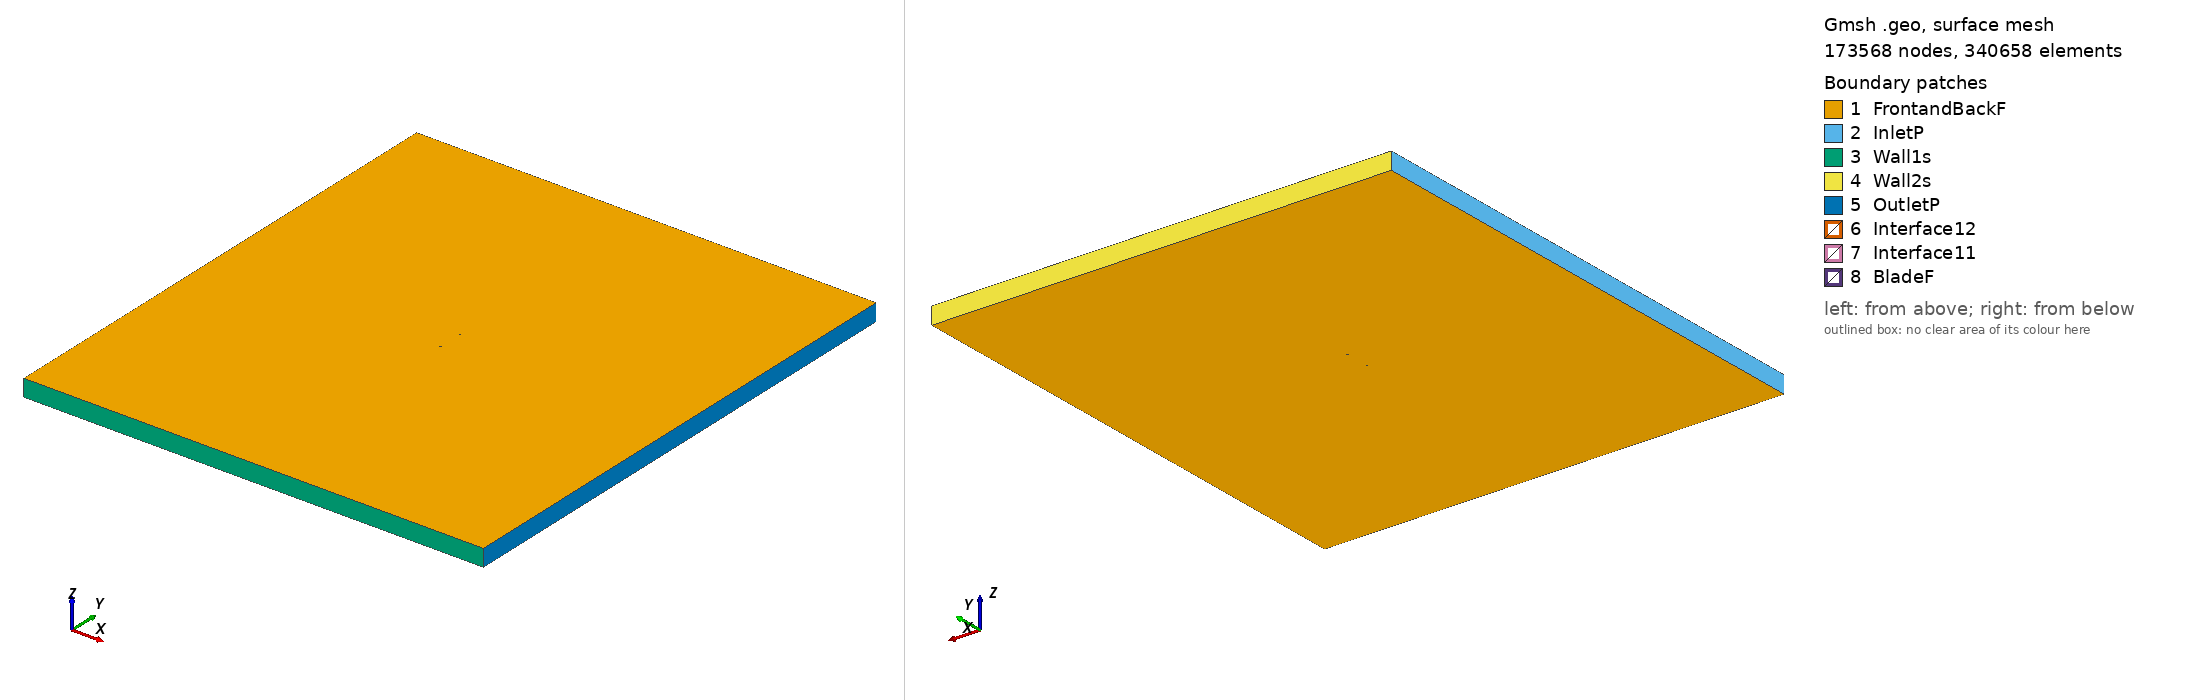

Gmsh geometry script, surface-meshed: 173568 nodes, 340658 surface elements. Boundary patches (legend numbers): 1 FrontandBackF, 2 InletP, 3 Wall1s, 4 Wall2s, 5 OutletP, 6 Interface12, 7 Interface11, 8 BladeF. Left view from above one corner, right view from below the opposite corner. Legend entries are the model's physical surfaces. The drawing asked Gmsh for element sizes between 1% and 20% of the model's largest extent; the script's own settings can give other sizes.

=== goe515_tsr2_0.76816_aoa_-2.276.geo (drawn) ===
SetFactory("OpenCASCADE");

Point(1) = {0.074895, 0.743626, 0, 1.0};
Point(2) = {0.073624, 0.743800, 0, 1.0};
Point(3) = {0.065748, 0.744853, 0, 1.0};
Point(4) = {0.050004, 0.746726, 0, 1.0};
Point(5) = {0.034270, 0.748365, 0, 1.0};
Point(6) = {0.018558, 0.749456, 0, 1.0};
Point(7) = {0.002868, 0.750000, 0, 1.0};
Point(8) = {-0.012795, 0.749840, 0, 1.0};
Point(9) = {-0.028432, 0.749054, 0, 1.0};
Point(10) = {-0.044036, 0.747407, 0, 1.0};
Point(11) = {-0.051816, 0.746037, 0, 1.0};
Point(12) = {-0.059583, 0.744353, 0, 1.0};
Point(13) = {-0.063459, 0.743315, 0, 1.0};
Point(14) = {-0.067323, 0.741964, 0, 1.0};
Point(15) = {-0.071171, 0.740224, 0, 1.0};
Point(16) = {-0.073081, 0.739001, 0, 1.0};
Point(17) = {-0.074941, 0.736527, 0, 1.0};
Point(18) = {-0.072903, 0.734543, 0, 1.0};
Point(19) = {-0.070919, 0.733888, 0, 1.0};
Point(20) = {-0.066977, 0.733282, 0, 1.0};
Point(21) = {-0.063055, 0.733146, 0, 1.0};
Point(22) = {-0.059145, 0.733324, 0, 1.0};
Point(23) = {-0.051331, 0.733833, 0, 1.0};
Point(24) = {-0.043523, 0.734501, 0, 1.0};
Point(25) = {-0.027907, 0.735834, 0, 1.0};
Point(26) = {-0.012282, 0.736933, 0, 1.0};
Point(27) = {0.003346, 0.737954, 0, 1.0};
Point(28) = {0.018984, 0.738740, 0, 1.0};
Point(29) = {0.034618, 0.739604, 0, 1.0};
Point(30) = {0.050256, 0.740390, 0, 1.0};
Point(31) = {0.065884, 0.741411, 0, 1.0};
Point(32) = {0.073695, 0.741999, 0, 1.0};
Point(33) = {0.074956, 0.742101, 0, 1.0};
Point(34) = {-0.074895, -0.743626, 0, 1.0};
Point(35) = {-0.073624, -0.743800, 0, 1.0};
Point(36) = {-0.065748, -0.744853, 0, 1.0};
Point(37) = {-0.050004, -0.746726, 0, 1.0};
Point(38) = {-0.034270, -0.748365, 0, 1.0};
Point(39) = {-0.018558, -0.749456, 0, 1.0};
Point(40) = {-0.002868, -0.750000, 0, 1.0};
Point(41) = {0.012795, -0.749840, 0, 1.0};
Point(42) = {0.028432, -0.749054, 0, 1.0};
Point(43) = {0.044036, -0.747407, 0, 1.0};
Point(44) = {0.051816, -0.746037, 0, 1.0};
Point(45) = {0.059583, -0.744353, 0, 1.0};
Point(46) = {0.063459, -0.743315, 0, 1.0};
Point(47) = {0.067323, -0.741964, 0, 1.0};
Point(48) = {0.071171, -0.740224, 0, 1.0};
Point(49) = {0.073081, -0.739001, 0, 1.0};
Point(50) = {0.074941, -0.736527, 0, 1.0};
Point(51) = {0.072903, -0.734543, 0, 1.0};
Point(52) = {0.070919, -0.733888, 0, 1.0};
Point(53) = {0.066977, -0.733282, 0, 1.0};
Point(54) = {0.063055, -0.733146, 0, 1.0};
Point(55) = {0.059145, -0.733324, 0, 1.0};
Point(56) = {0.051331, -0.733833, 0, 1.0};
Point(57) = {0.043523, -0.734501, 0, 1.0};
Point(58) = {0.027907, -0.735834, 0, 1.0};
Point(59) = {0.012282, -0.736933, 0, 1.0};
Point(60) = {-0.003346, -0.737954, 0, 1.0};
Point(61) = {-0.018984, -0.738740, 0, 1.0};
Point(62) = {-0.034618, -0.739604, 0, 1.0};
Point(63) = {-0.050256, -0.740390, 0, 1.0};
Point(64) = {-0.065884, -0.741411, 0, 1.0};
Point(65) = {-0.073695, -0.741999, 0, 1.0};
Point(66) = {-0.074956, -0.742101, 0, 1.0};

// Lines: first blade (splines 1-4)
Spline(1) = {1:33};
Spline(2) = {33,1};

// Lines: second blade (splines 5-8)
Spline(3) = {34:66};
Spline(4) = {66,34};

// Outer domain (points 20001-4 and lines)
Point(67) = {-13.50000000, -15.00000000, 0, 1.0};
Point(68) = {-13.50000000, 15.00000000, 0, 1.0};
Point(69) = {13.50000000, 15.00000000, 0, 1.0};
Point(70) = {13.50000000, -15.00000000, 0, 1.0};
Line(11) = {67, 68};
Line(12) = {68, 69};
Line(13) = {69, 70};
Line(14) = {67, 70};

// Interface (between moving and stationary domain) (circles)
Circle(9) = {0, 0, 0, 0.80000000, 0, 2*Pi};
Circle(10) = {0, 0, 0, 0.80000000, 0, 2*Pi};

// Loops collect Lines/Splines/etc (blade1, blade2, domain, first circle)
Line Loop(1) = {1:2};
Line Loop(2) = {3:4};
Line Loop(3) = {11,12,13,-14};
Line Loop(4) = {9};

// BooleanDifference cuts out the circle/interface from the domain
Plane Surface(1) = {3};
Plane Surface(2) = {4};
BooleanDifference{ Surface{1}; Delete;}{ Surface{2}; Delete;}

// This one cuts out the blades from the inner circle/interface
Line Loop(6) = {10};
Plane Surface(5) = {6};
Plane Surface(6) = {1};
Plane Surface(7) = {2};
BooleanDifference{ Surface{5}; Delete;}{ Surface{6,7}; Delete;}

// extrude to 3rd dimension
Extrude {0, 0, 1} {Surface{1}; Surface{5}; Layers{1}; Recombine;}

// Physical Surfaces are the named boundaries (patches)
Physical Surface("Interface11") = {12};
Physical Surface("Interface12") = {10};

// sides of domain
Physical Surface("InletP") = {6};
Physical Surface("OutletP") = {9};

// top and bottom of domain
Physical Surface("Wall1s") = {7};
Physical Surface("Wall2s") = {8};

// Check FrontandBackF by ensuring there is nothing in the 3rd dimension
Physical Surface("FrontandBackF") = {1,11,5,17};
Physical Surface("BladeF") = {13:16};
Physical Volume("Turbine") = {2};
Physical Volume("Farfield") = {1};

// settings for airfoil boundary layer
Field[1] = BoundaryLayer;
Field[1].EdgesList = {1:4};
Field[1].hwall_n = 1e-3;
Field[1].thickness = 1.5e-2;
Field[1].ratio = 1.05;
Field[1].Quads = 1;
BoundaryLayer Field = 1;

// control points for mesh (blade and interface)
// floor((arc length / 1.5mm)/ 2) -> Transfinite Line
Transfinite Line {1,3} = 101 Using Progression 1;
Transfinite Line {2,4} = 2 Using Progression 1;
Transfinite Line {9, 15} = 800 Using Progression 1;

// For more information on gmsh syntax, visit http://gmsh.info/doc/texinfo/gmsh.html
